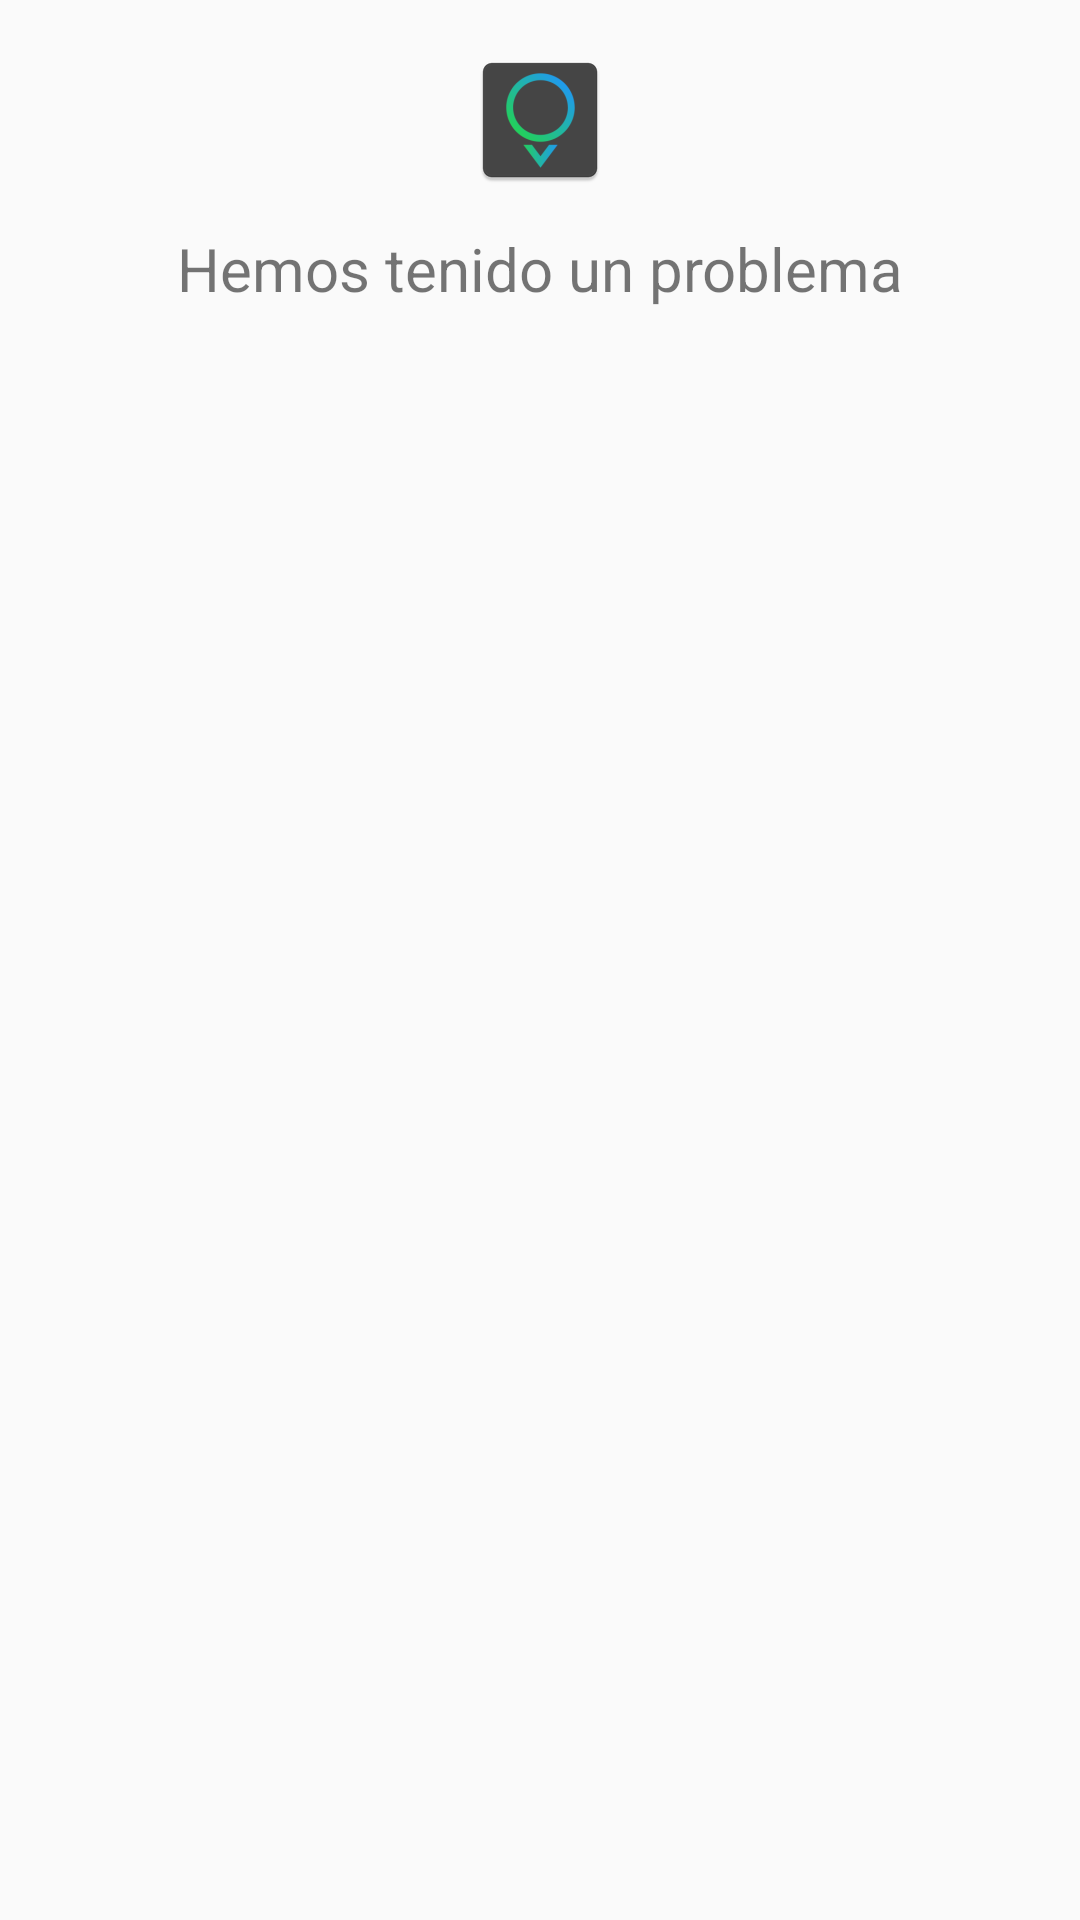

Write the Android layout XML for this screen, with the resource values it uses.
<!-- AndroidManifest.xml: application theme AppTheme -->
<!-- res/layout/activity_fail_back.xml -->
<?xml version="1.0" encoding="utf-8"?>
<android.support.constraint.ConstraintLayout xmlns:android="http://schemas.android.com/apk/res/android"
    xmlns:app="http://schemas.android.com/apk/res-auto"
    xmlns:tools="http://schemas.android.com/tools"
    android:layout_width="match_parent"
    android:layout_height="match_parent"
    tools:context=".FailBackActivity">

    <LinearLayout
        android:layout_width="match_parent"
        android:layout_height="match_parent"
        android:orientation="vertical"
        android:gravity="center_horizontal"
        android:padding="16dp">
        <ImageView
            android:id="@+id/imageView"
            android:layout_width="wrap_content"
            android:layout_height="wrap_content"
            app:srcCompat="@mipmap/ic_launcher"
            android:layout_marginBottom="4dp"/>

        <TextView
            android:id="@+id/txtFailBack"
            android:layout_width="match_parent"
            android:layout_height="wrap_content"
            android:gravity="center"
            android:padding="8dp"
            android:text="Hemos tenido un problema"
            android:textSize="20sp" />
    </LinearLayout>

</android.support.constraint.ConstraintLayout>
<!-- resources referenced by this layout -->
<resources>
  <!-- mipmap ic_launcher: png bitmap (mipmap-hdpi, 2460 bytes) -->
  <style name="AppTheme" parent="Theme.AppCompat.Light.DarkActionBar">
          <item name="colorControlNormal">@color/white</item>
          <item name="colorControlActivated">@color/colorPrimary</item>
          <item name="colorControlHighlight">@color/colorPrimary</item>
          <item name="colorPrimary">@color/colorPrimary</item>
          <item name="colorPrimaryDark">@color/colorPrimaryDark</item>
          <item name="colorAccent">@color/colorAccent</item>
      </style>
  <color name="white">#FFFFFF</color>
  <color name="colorPrimary">#23D160</color>
  <color name="colorPrimaryDark">#1cb251</color>
  <color name="colorAccent">#209cee</color>
</resources>
